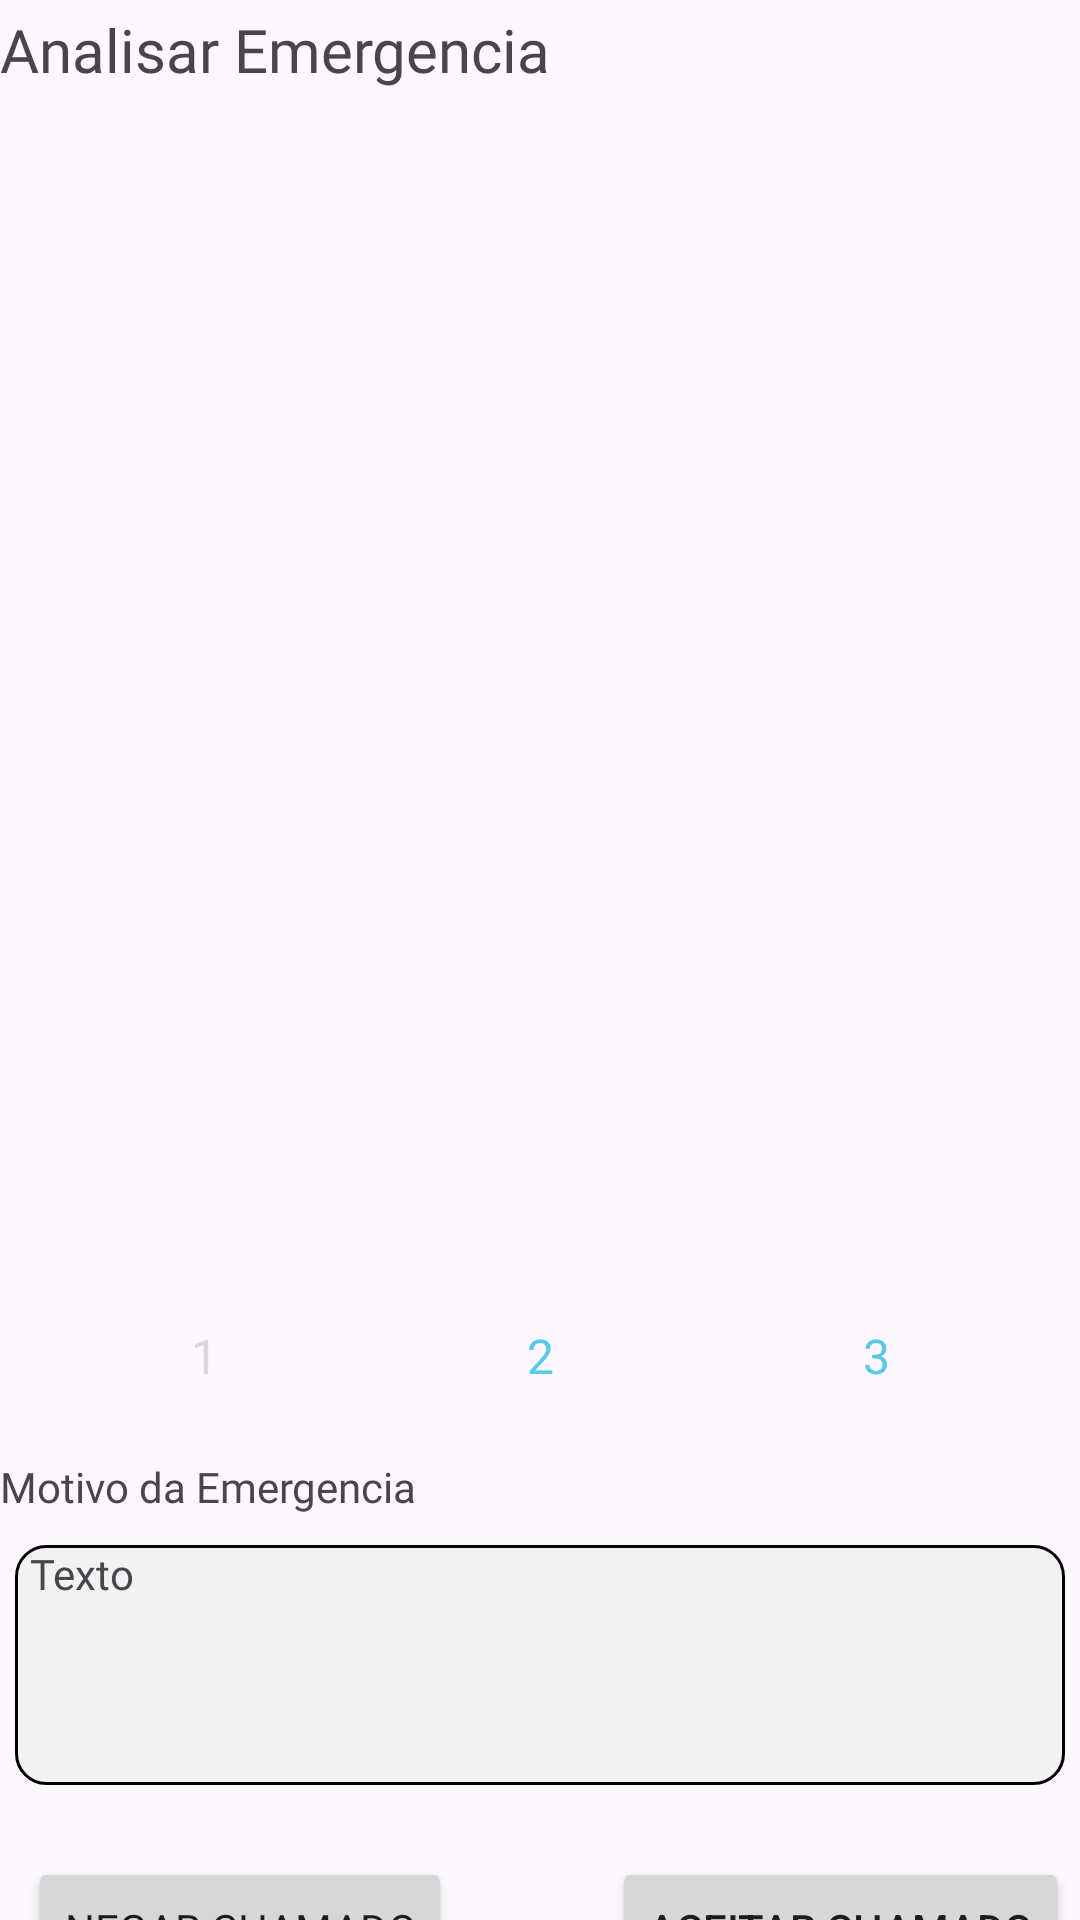

Android layout source for this screen:
<!-- AndroidManifest.xml: application theme Theme.DenTeeth -->
<!-- res/layout/fragment_emergencia.xml -->
<?xml version="1.0" encoding="utf-8"?>
<androidx.constraintlayout.widget.ConstraintLayout xmlns:android="http://schemas.android.com/apk/res/android"
    xmlns:app="http://schemas.android.com/apk/res-auto"
    xmlns:tools="http://schemas.android.com/tools"
    android:layout_width="match_parent"
    android:layout_height="match_parent"
    tools:context=".emergencia.EmergenciaFragment">

    <androidx.appcompat.widget.AppCompatTextView
        android:id="@+id/tvEmergenciaTitulo"
        android:layout_width="match_parent"
        android:layout_height="wrap_content"
        android:paddingTop="3dp"
        android:text="Analisar Emergencia"
        android:textSize="20sp"
        android:theme="@style/Theme.DenTeeth.AppBarOverlay"
        app:layout_constraintStart_toStartOf="parent"
        app:layout_constraintTop_toTopOf="parent" />

    <ImageView
        android:id="@+id/ivEmergenciaFotos"
        android:layout_width="match_parent"
        android:layout_height="388dp"
        android:layout_marginLeft="15dp"
        android:layout_marginTop="10dp"
        android:layout_marginRight="15dp"
        android:paddingTop="10dp"
        app:layout_constraintEnd_toEndOf="parent"
        app:layout_constraintStart_toStartOf="parent"
        app:layout_constraintTop_toBottomOf="@id/tvEmergenciaTitulo" />

    <Button
        android:id="@+id/btnImagem1"
        style="@style/Widget.Material3.Button.TextButton"
        android:layout_width="wrap_content"
        android:layout_height="wrap_content"
        android:clickable="false"
        android:fontFamily="@font/inter_bold"
        android:text="1"
        android:textColor="@color/gray"
        android:textSize="16sp"
        app:layout_constraintEnd_toStartOf="@id/btnImagem2"
        app:layout_constraintStart_toStartOf="parent"
        app:layout_constraintTop_toBottomOf="@id/ivEmergenciaFotos" />

    <Button
        android:id="@+id/btnImagem2"
        style="@style/Widget.Material3.Button.TextButton"
        android:layout_width="wrap_content"
        android:layout_height="wrap_content"
        android:fontFamily="@font/inter_bold"
        android:text="2"
        android:textColor="@color/baby_blue_500"
        android:textSize="16sp"
        app:layout_constraintEnd_toStartOf="@id/btnImagem3"
        app:layout_constraintStart_toEndOf="@id/btnImagem1"
        app:layout_constraintTop_toBottomOf="@id/ivEmergenciaFotos" />

    <Button
        android:id="@+id/btnImagem3"
        style="@style/Widget.Material3.Button.TextButton"
        android:layout_width="wrap_content"
        android:layout_height="wrap_content"
        android:fontFamily="@font/inter_bold"
        android:text="3"
        android:textColor="@color/baby_blue_500"
        android:textSize="16sp"
        app:layout_constraintEnd_toEndOf="parent"
        app:layout_constraintStart_toEndOf="@id/btnImagem2"
        app:layout_constraintTop_toBottomOf="@id/ivEmergenciaFotos" />

    <androidx.appcompat.widget.AppCompatTextView
        android:id="@+id/tvEmergenciaTexto"
        android:layout_width="wrap_content"
        android:layout_height="wrap_content"
        android:fontFamily="@font/inter_regular"
        android:paddingTop="10dp"
        android:text="Motivo da Emergencia"
        app:layout_constraintStart_toStartOf="parent"
        app:layout_constraintTop_toBottomOf="@id/btnImagem1" />

    <androidx.appcompat.widget.AppCompatTextView
        android:id="@+id/tvMotivoEmergencia"
        android:layout_width="match_parent"
        android:layout_height="80dp"
        android:layout_marginLeft="5dp"
        android:layout_marginTop="10dp"
        android:layout_marginRight="5dp"
        android:background="@drawable/borda"
        android:fontFamily="@font/inter_regular"
        android:paddingStart="5dp"
        android:paddingEnd="5dp"
        android:text="Texto"
        app:layout_constraintEnd_toEndOf="parent"
        app:layout_constraintStart_toStartOf="parent"
        app:layout_constraintTop_toBottomOf="@+id/tvEmergenciaTexto" />

    <Button
        android:id="@+id/btnAceitar"
        android:layout_width="wrap_content"
        android:layout_height="wrap_content"
        android:layout_marginStart="200dp"
        android:layout_marginTop="24dp"
        android:text="Aceitar Chamado"
        app:layout_constraintEnd_toEndOf="parent"
        app:layout_constraintStart_toStartOf="parent"
        app:layout_constraintTop_toBottomOf="@id/tvMotivoEmergencia" />

    <Button
        android:id="@+id/btnNegar"
        android:layout_width="wrap_content"
        android:layout_height="wrap_content"
        android:layout_marginTop="24dp"
        android:layout_marginEnd="200dp"
        android:fontFamily="@font/inter_regular"
        android:text="Negar Chamado"
        app:layout_constraintEnd_toEndOf="parent"
        app:layout_constraintStart_toStartOf="parent"
        app:layout_constraintTop_toBottomOf="@+id/tvMotivoEmergencia" />

</androidx.constraintlayout.widget.ConstraintLayout>
<!-- resources referenced by this layout -->
<resources>
  <color name="baby_blue_500">#FF57CAEB</color>
  <color name="gray">#FFD9D9D9</color>
  <!-- drawable borda (drawable) -->
  <?xml version="1.0" encoding="utf-8"?>
  <shape xmlns:android="http://schemas.android.com/apk/res/android"
      android:shape="rectangle" >
  
      
      <solid
          android:color="@color/light_gray" >
      </solid>
  
      
      <stroke
          android:width="1dp"
          android:color="@color/black" >
      </stroke>
  
      
      <corners
          android:radius="10dp"   >
      </corners>
  
  </shape>
  <style name="Theme.DenTeeth.AppBarOverlay" parent="ThemeOverlay.AppCompat.ActionBar">
          <item name="fontFamily">@font/pacifico_regular</item>
      </style>
  <style name="Theme.DenTeeth" parent="Theme.Material3.Light.NoActionBar">
          
          <item name="colorPrimary">@color/blue_main</item>
          <item name="colorPrimaryVariant">@color/baby_blue_300</item>
          <item name="colorOnPrimary">@color/white</item>
          
          <item name="colorSecondary">@color/baby_blue_500</item>
          <item name="colorSecondaryVariant">@color/green</item>
          <item name="colorOnSecondary">@color/black</item>
          
          <item name="android:statusBarColor">?attr/colorPrimaryVariant</item>
          
      </style>
  <color name="light_gray">#FFF2F2F2</color>
  <color name="black">#FF000000</color>
  <color name="blue_main">#FF5E7EDF</color>
  <color name="baby_blue_300">#FF78E2FF</color>
  <color name="white">#FFFFFFFF</color>
  <color name="green">#FF4BEBB5</color>
</resources>
